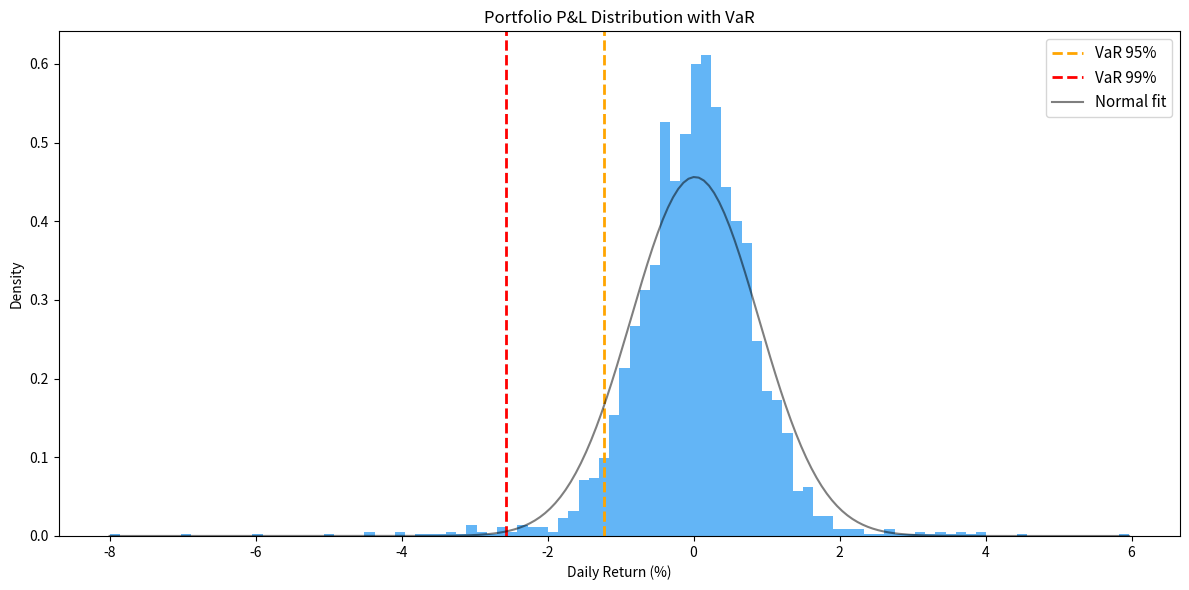

Source code (Python): (Note: this script raises an exception after producing the figure.)
import numpy as np
import matplotlib.pyplot as plt
from scipy.stats import norm


np.random.seed(2024)
n_days = 2520  # ~10 years of trading days

# Correlated asset returns using Cholesky decomposition
# Assets: equity index, bonds, gold
rho_matrix = np.array([
    [1.00,  -0.30,  0.05],
    [-0.30,  1.00,  0.15],
    [0.05,   0.15,  1.00]
])
L = np.linalg.cholesky(rho_matrix)

# Daily parameters (annualized: equity ~8% return, 18% vol)
daily_mu = np.array([0.08, 0.03, 0.04]) / 252
daily_sigma = np.array([0.18, 0.06, 0.15]) / np.sqrt(252)

# Generate correlated normals, then add fat tails via t-distribution mix
z = np.random.standard_normal((n_days, 3))
# 5% of days are "stress" days with 3x vol (simple fat tail injection)
stress_mask = np.random.random(n_days) < 0.05
z[stress_mask] *= 3.0

correlated_z = z @ L.T
returns = daily_mu + daily_sigma * correlated_z

# Portfolio: 60% equity, 30% bonds, 10% gold
weights = np.array([0.60, 0.30, 0.10])
portfolio_returns = returns @ weights

# Inject historical-style crashes
# 2008-style: 5 consecutive days of -3% to -7%
crash_start = 500
portfolio_returns[crash_start:crash_start+5] = [-0.03, -0.05, -0.04, -0.07, -0.02]

# COVID March 2020-style: 3 days of extreme moves
covid_start = 1800
portfolio_returns[covid_start:covid_start+3] = [-0.06, 0.04, -0.08]

# VIX Feb 2018 (Volmageddon): single-day spike
volmageddon = 1200
portfolio_returns[volmageddon] = -0.045

print(f"Portfolio: {n_days} days, ann. return {portfolio_returns.mean()*252:.2%}, "
      f"ann. vol {portfolio_returns.std()*np.sqrt(252):.2%}, "
      f"worst day {portfolio_returns.min():.2%}")


confidence_95 = 0.95
confidence_99 = 0.99

# Historical VaR -- just the empirical quantile
var_95_hist = -np.percentile(portfolio_returns, (1 - confidence_95) * 100)
var_99_hist = -np.percentile(portfolio_returns, (1 - confidence_99) * 100)

# Expected Shortfall (CVaR) -- average of losses beyond VaR
losses_beyond_95 = portfolio_returns[portfolio_returns < -var_95_hist]
losses_beyond_99 = portfolio_returns[portfolio_returns < -var_99_hist]
es_95 = -losses_beyond_95.mean()
es_99 = -losses_beyond_99.mean()

print(f"VaR 95%: {var_95_hist:.4%} | VaR 99%: {var_99_hist:.4%}")
print(f"ES  95%: {es_95:.4%} | ES  99%: {es_99:.4%}")
print(f"On $10M -- VaR99: ${var_99_hist * 10e6:,.0f}, ES99: ${es_99 * 10e6:,.0f}")


# Parametric VaR using portfolio mean and standard deviation
port_mu = portfolio_returns.mean()
port_sigma = portfolio_returns.std()

var_95_param = -(port_mu + norm.ppf(1 - confidence_95) * port_sigma)
var_99_param = -(port_mu + norm.ppf(1 - confidence_99) * port_sigma)

print(f"Parametric VaR -- 95%: {var_95_param:.4%}, 99%: {var_99_param:.4%}")
print(f"Historical VaR -- 95%: {var_95_hist:.4%}, 99%: {var_99_hist:.4%}")
print(f"Parametric underestimates 99% by: {(var_99_hist - var_99_param) / var_99_hist:.1%}")


fig, ax = plt.subplots(figsize=(12, 6))
ax.hist(portfolio_returns * 100, bins=100, color='#2196F3', alpha=0.7, edgecolor='none', density=True)
ax.axvline(-var_95_hist * 100, color='orange', linewidth=2, linestyle='--', label=f'VaR 95%')
ax.axvline(-var_99_hist * 100, color='red', linewidth=2, linestyle='--', label=f'VaR 99%')
x_range = np.linspace(portfolio_returns.min() * 100, portfolio_returns.max() * 100, 200)
ax.plot(x_range, norm.pdf(x_range, port_mu * 100, port_sigma * 100),
        'k-', linewidth=1.5, alpha=0.5, label='Normal fit')
ax.set_xlabel('Daily Return (%)'); ax.set_ylabel('Density')
ax.set_title('Portfolio P&L Distribution with VaR')
ax.legend(fontsize=11)

plt.tight_layout()
plt.savefig('../data/10_pnl_distribution.png', dpi=100, bbox_inches='tight')
plt.show()


# Historical stress scenarios -- approximate daily equity impact
# These are stylized for the 60/30/10 portfolio
scenarios = {
    'Lehman (Sep 2008)':     [-0.048, 0.015, 0.02],
    'Oct 2008 worst day':    [-0.09,  0.01, -0.03],
    'COVID (Mar 16, 2020)':  [-0.12, -0.02, -0.04],
    'Volmageddon (Feb 2018)':[-0.042,-0.005,-0.01],
    'Flash Crash (May 2010)':[-0.034, 0.01,  0.005],
}

print(f"{'Scenario':<28} {'Equity':>8} {'Bonds':>8} {'Gold':>8} {'Portfolio':>10}")
print('-' * 65)
for name, rets in scenarios.items():
    port = weights @ np.array(rets)
    print(f"{name:<28} {rets[0]:>7.1%} {rets[1]:>7.1%} {rets[2]:>7.1%} {port:>9.2%}")


asset_names = ['Equity', 'Bonds', 'Gold']
corr = np.corrcoef(returns.T)
fig, ax = plt.subplots(figsize=(6, 5))
im = ax.imshow(corr, cmap='RdBu_r', vmin=-1, vmax=1)
for i in range(3):
    for j in range(3):
        ax.text(j, i, f'{corr[i,j]:.2f}', ha='center', va='center',
                fontsize=14, fontweight='bold', color='white' if abs(corr[i,j]) > 0.5 else 'black')
ax.set_xticks(range(3)); ax.set_yticks(range(3))
ax.set_xticklabels(asset_names); ax.set_yticklabels(asset_names)
ax.set_title('Realized Correlation Matrix')
plt.colorbar(im, ax=ax, shrink=0.8)
plt.tight_layout()
plt.savefig('../data/10_correlation_matrix.png', dpi=100, bbox_inches='tight')
plt.show()


window = 252
rolling_var_95 = np.full(n_days, np.nan)
rolling_var_99 = np.full(n_days, np.nan)

for i in range(window, n_days):
    w = portfolio_returns[i - window:i]
    rolling_var_95[i] = -np.percentile(w, 5)
    rolling_var_99[i] = -np.percentile(w, 1)

fig, axes = plt.subplots(2, 1, figsize=(14, 7), sharex=True)
cum_returns = np.cumprod(1 + portfolio_returns) - 1
axes[0].plot(cum_returns * 100, 'b-', linewidth=0.8)
axes[0].set_ylabel('Cumulative Return (%)')
axes[0].set_title('Portfolio Performance and Rolling VaR')
axes[1].plot(rolling_var_95 * 100, 'orange', linewidth=1.2, label='VaR 95%')
axes[1].plot(rolling_var_99 * 100, 'red', linewidth=1.2, label='VaR 99%')
axes[1].set_xlabel('Trading Day'); axes[1].set_ylabel('VaR (%)'); axes[1].legend()
plt.tight_layout()
plt.savefig('../data/10_rolling_var.png', dpi=100, bbox_inches='tight')
plt.show()


# Backtest -- count breaches
breaches_95 = sum(1 for i in range(window, n_days) if portfolio_returns[i] < -rolling_var_95[i])
breaches_99 = sum(1 for i in range(window, n_days) if portfolio_returns[i] < -rolling_var_99[i])
total_valid = n_days - window
print(f"VaR backtest ({total_valid} days):")
print(f"  95% breaches: {breaches_95} ({breaches_95/total_valid:.1%}) -- expected ~5%")
print(f"  99% breaches: {breaches_99} ({breaches_99/total_valid:.1%}) -- expected ~1%")
